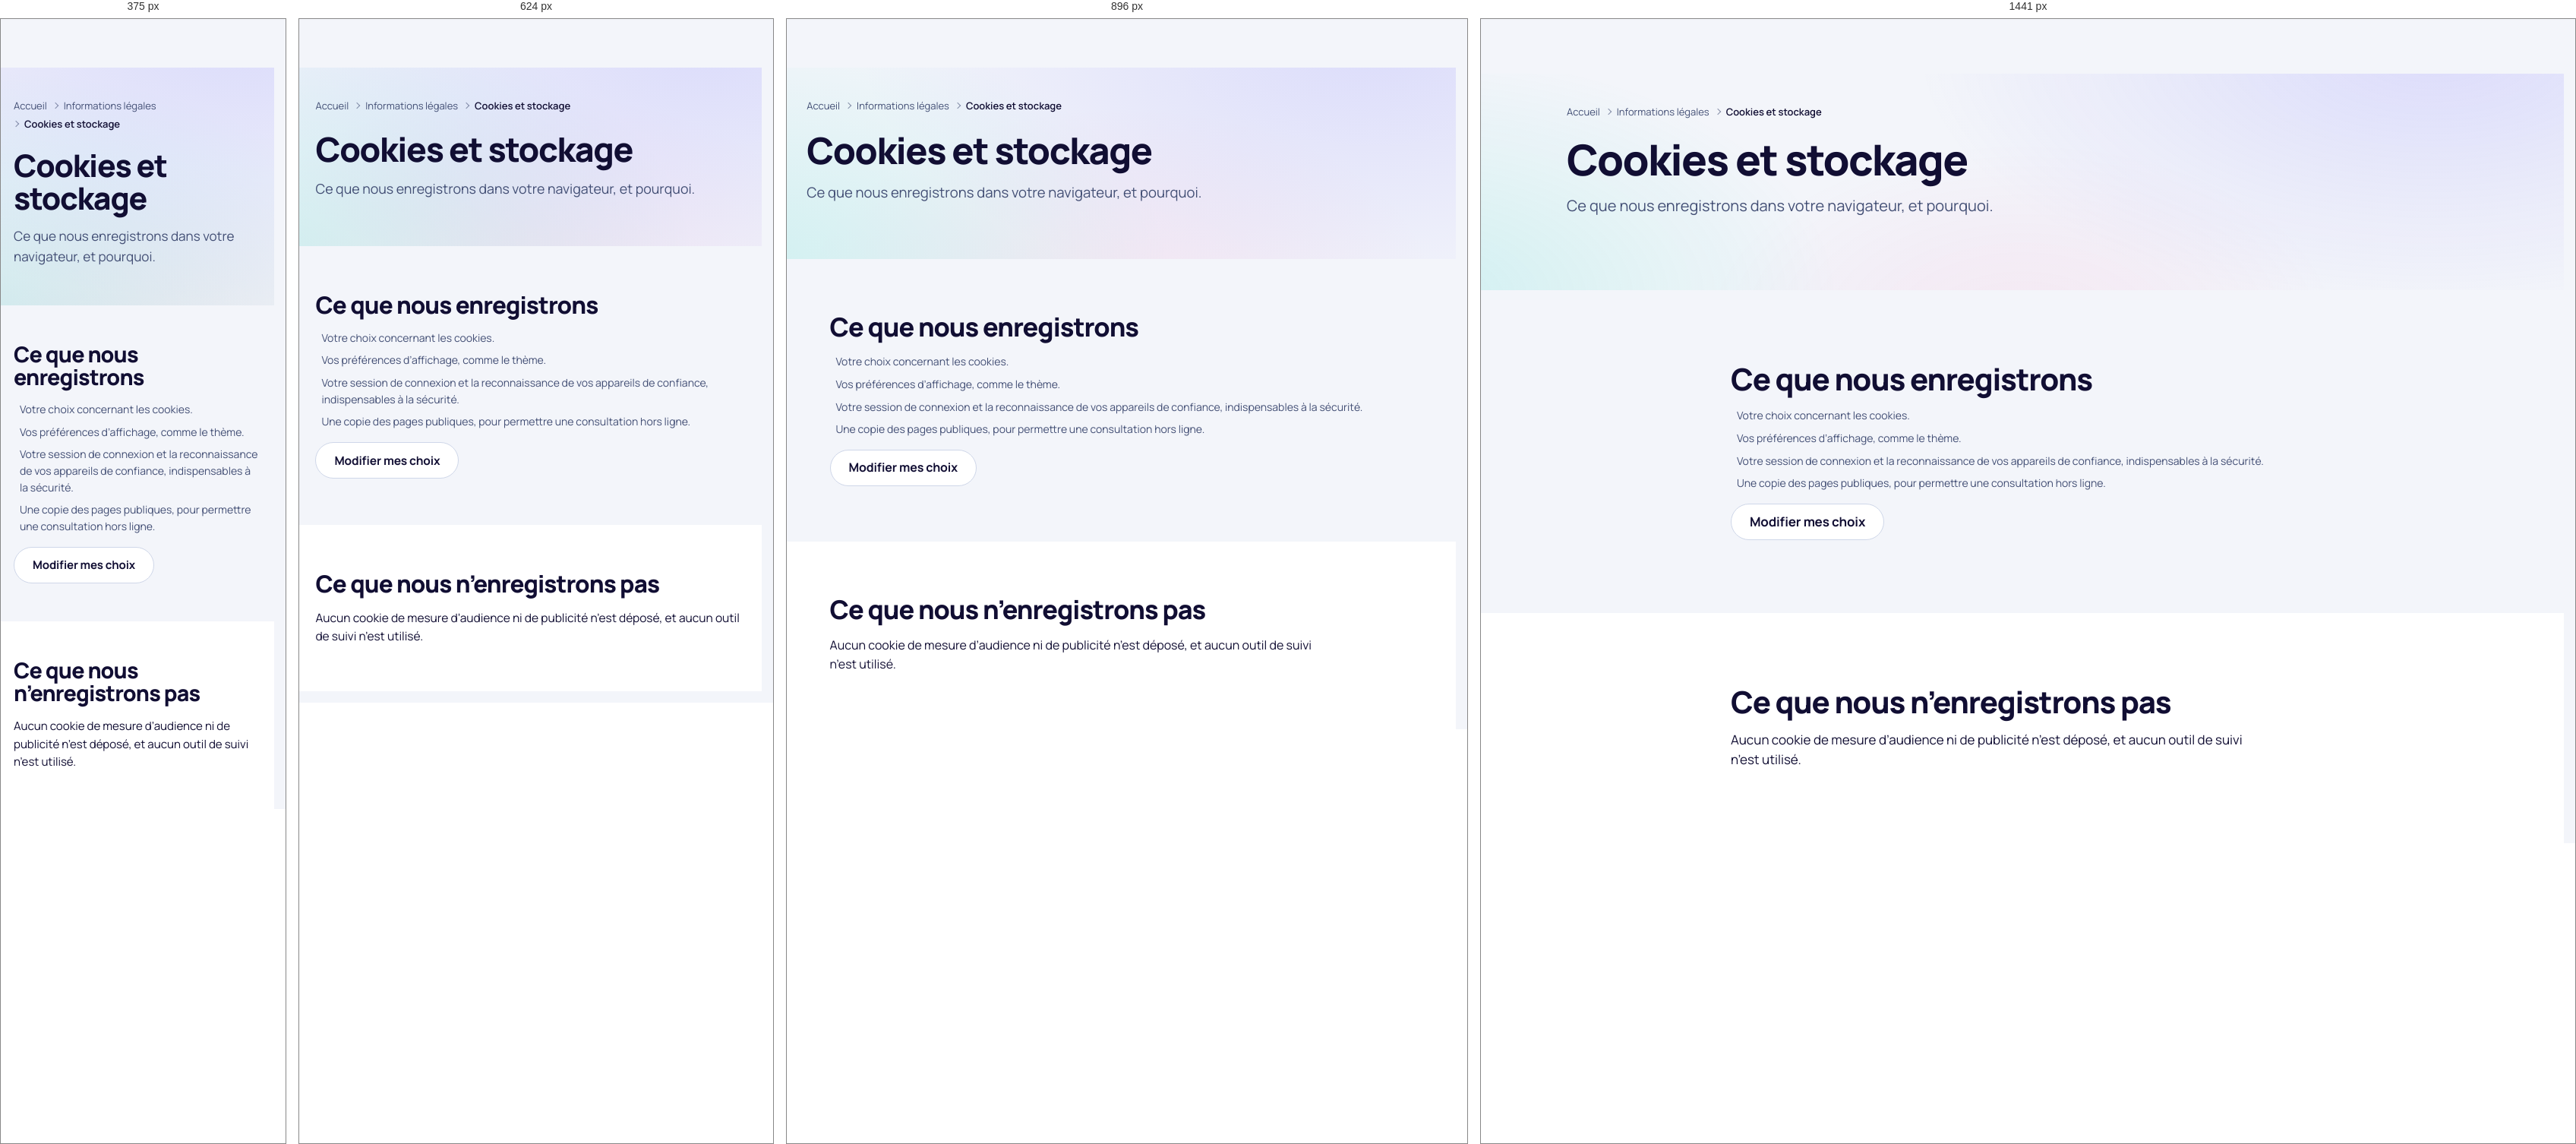
Rendered at 375 px, 624 px, 896 px and 1441 px, left to right.

<!-- file: cookies.html -->
<!doctype html>
<html lang="fr" data-theme="clair">
<head>
  <meta charset="utf-8">
  <script>/* Langue choisie (bouton « English »), appliquée avant l’affichage */try{if(localStorage.getItem('gmb-langue')==='en'){document.documentElement.lang='en';document.documentElement.classList.add('gmb-en')}}catch(e){}</script>
  <meta name="viewport" content="width=device-width, initial-scale=1, viewport-fit=cover">
  <title>Cookies et stockage — GerMoonBank</title>
  <meta name="description" content="Ce que GerMoonBank enregistre dans votre navigateur, pourquoi, et comment modifier vos choix.">
  <meta name="theme-color" content="#F3F5FA">
  <link rel="canonical" href="https://germoonbank.github.io/GMB/public/legal/cookies.html">
  <meta property="og:type" content="website">
  <meta property="og:site_name" content="GerMoonBank">
  <meta property="og:locale" content="fr_FR">
  <meta property="og:title" content="Cookies et stockage — GerMoonBank">
  <meta property="og:description" content="Ce que GerMoonBank enregistre dans votre navigateur, pourquoi, et comment modifier vos choix.">
  <meta property="og:url" content="https://germoonbank.github.io/GMB/public/legal/cookies.html">
  <meta property="og:image" content="https://germoonbank.github.io/GMB/assets/logo/gmb-partage.png">
  <meta name="twitter:card" content="summary_large_image">

  <link rel="icon" href="../../assets/logo/favicon.ico" sizes="48x48">
  <link rel="icon" href="../../assets/logo/gmb-icone.svg" type="image/svg+xml">
  <link rel="apple-touch-icon" href="../../assets/logo/apple-touch-icon.png">
  <link rel="manifest" href="../../manifest.json">
  <link rel="preload" href="../../assets/fonts/manrope-800.woff2" as="font" type="font/woff2" crossorigin>
  <link rel="preload" href="../../assets/fonts/manrope-400.woff2" as="font" type="font/woff2" crossorigin>
  <link rel="stylesheet" href="../../css/variables.css">
  <link rel="stylesheet" href="../../css/base.css">
  <link rel="stylesheet" href="../../css/layout.css">
  <link rel="stylesheet" href="../../css/components.css">
  <link rel="stylesheet" href="../../css/utilities.css">
  <link rel="stylesheet" href="../../css/pages/product.css">
  <link rel="stylesheet" href="../../css/pages/legal.css">
  <script type="module" src="../../js/components.js"></script>
  <script type="module" src="../../js/animations.js"></script>
</head>
<body>
  <a class="gmb-lien-evitement" href="#contenu">Aller au contenu</a>
  <gm-header segment="particuliers" page="legal-cookies"></gm-header>
  <main id="contenu" class="gmb-principal" tabindex="-1">
    <section class="gmb-page-heros" aria-labelledby="titre-page">
      <div class="gmb-conteneur gmb-page-heros__texte">
        <nav class="gmb-fil-ariane" aria-label="Fil d’Ariane"><ol><li><a href="../../">Accueil</a></li><li><a href="mentions-legales.html">Informations légales</a></li><li><span aria-current="page">Cookies et stockage</span></li></ol></nav>
        <h1 class="gmb-page-heros__titre" id="titre-page">Cookies et stockage</h1>
        <p class="gmb-page-heros__intro">Ce que nous enregistrons dans votre navigateur, et pourquoi.</p>
      </div>
    </section>
    <section class="gmb-section" aria-labelledby="s278">
      <div class="gmb-conteneur gmb-conteneur--etroit gmb-pile gmb-pile--moyenne">
        <h2 class="gmb-section__titre gmb-section__titre--moyen" id="s278">Ce que nous enregistrons</h2>
        <ul class="gmb-coches gmb-coches--colonne"><li><span data-icone="check"></span><span>Votre choix concernant les cookies.</span></li><li><span data-icone="check"></span><span>Vos préférences d’affichage, comme le thème.</span></li><li><span data-icone="check"></span><span>Votre session de connexion et la reconnaissance de vos appareils de confiance, indispensables à la sécurité.</span></li><li><span data-icone="check"></span><span>Une copie des pages publiques, pour permettre une consultation hors ligne.</span></li></ul>
        <p><button type="button" class="gmb-bouton gmb-bouton--secondaire" data-reglages-cookies>Modifier mes choix</button></p>
      </div>
    </section>
    <section class="gmb-section gmb-section--alt" aria-labelledby="s279">
      <div class="gmb-conteneur gmb-conteneur--etroit gmb-pile gmb-pile--moyenne">
        <h2 class="gmb-section__titre gmb-section__titre--moyen" id="s279">Ce que nous n’enregistrons pas</h2>
        <div class="gmb-prose"><p>Aucun cookie de mesure d’audience ni de publicité n’est déposé, et aucun outil de suivi n’est utilisé.</p></div>
      </div>
    </section>
  </main>
  <gm-footer></gm-footer>
</body>
</html>


/* @media block from variables.css */
@media (min-width: 768px) {
    :root {
      --gmb-grid-columns: 8;
    }
  }

/* @media block from variables.css */
@media (min-width: 1024px) {
    :root {
      --gmb-grid-columns: 12;
      --gmb-header-h:     72px;
      --gmb-logo-h:       36px;
    }
  }

/* @media block from variables.css */
@media (min-width: 1920px) {
    :root {
      --gmb-root-size: 106.25%;
      --gmb-header-h:  80px;
    }
  }

/* @media block from variables.css */
@media (min-width: 2560px) {
    :root {
      --gmb-root-size: 112.5%;
    }
  }

/* @media block from layout.css */
@media (min-width: 480px) {
    .gmb-grille--4 { grid-template-columns: repeat(2, minmax(0, 1fr)); }
  }

/* @media block from layout.css */
@media (min-width: 768px) {
    .gmb-grille--2,
    .gmb-grille--3,
    .gmb-grille--5 { grid-template-columns: repeat(2, minmax(0, 1fr)); }
  }

/* @media block from layout.css */
@media (min-width: 1024px) {
    .gmb-grille--3,
    .gmb-grille--5 { grid-template-columns: repeat(3, minmax(0, 1fr)); }
  }

/* @media block from layout.css */
@media (min-width: 1280px) {
    .gmb-grille--4 { grid-template-columns: repeat(4, minmax(0, 1fr)); }
    .gmb-grille--5 { grid-template-columns: repeat(5, minmax(0, 1fr)); }
  }

/* @media block from layout.css */
@media (min-width: 1024px) {
    .gmb-defilement--grille-bureau {
      grid-auto-flow: row;
      grid-template-columns: repeat(var(--gmb-colonnes-bureau, 3), minmax(0, 1fr));
      overflow: visible;
      margin-inline: 0;
      padding-inline: 0;
    }
  }

/* @media block from layout.css */
@media (min-width: 1280px) {
    .gmb-defilement--grille-bureau-5 { --gmb-colonnes-bureau: 5; }
  }

/* @media block from layout.css */
@media (min-width: 1280px) {
    .gmb-disposition--laterale { grid-template-columns: minmax(0, 1fr) minmax(20rem, 26rem); }
    .gmb-disposition--equilibree { grid-template-columns: repeat(2, minmax(0, 1fr)); }
  }

/* @media block from layout.css */
@media (min-width: 768px) {
    .gmb-banniere-app { display: none; }
  }

/* @media block from layout.css */
@media (min-width: 1024px) {
    .gmb-entete__nav { display: block; flex: 1 1 auto; }
    .gmb-entete__actions { display: flex; }
    .gmb-entete__mobile { display: none; }
  }

/* @media block from layout.css */
@media (min-width: 1280px) {
    .gmb-entete__suivre-texte { display: inline; }
  }

/* @media block from layout.css */
@media (max-width: 1023.98px) {
    .gmb-mega { display: none; }
  }

/* @media block from layout.css */
@media (min-width: 1024px) {
    .gmb-menu-mobile { display: none; }
  }

/* @media block from layout.css */
@media (min-width: 768px) {
    .gmb-barre-action { display: none; }
  }

/* @media block from layout.css */
@media (min-width: 1024px) {
    .gmb-pied__colonnes { grid-template-columns: repeat(4, minmax(0, 1fr)); }
  }

/* @media block from layout.css */
@media (min-width: 1024px) {
    .gmb-ecran-partage { grid-template-columns: minmax(0, 0.9fr) minmax(0, 1.1fr); }
    .gmb-ecran-partage__visuel { display: flex; }
  }

/* @media block from layout.css */
@media (min-width: 1024px) {
    .gmb-app {
      grid-template-columns: var(--gmb-sidebar-w) minmax(0, 1fr);
    }

    .gmb-app__barre-laterale {
      display: flex;
      flex-direction: column;
      gap: 2px;
      grid-row: 1 / -1;
      position: sticky;
      inset-block-start: 0;
      height: 100dvh;
      overflow-y: auto;
      padding: var(--gmb-space-6) var(--gmb-space-4);
      background-color: var(--gmb-bg-alt);
      border-inline-end: var(--gmb-border-width) solid var(--gmb-border);
    }

    .gmb-app__onglets { display: none; }

    .gmb-app__contenu {
      padding-block: var(--gmb-space-7) var(--gmb-space-10);
    }
  }

/* @media block from components.css */
@media (max-width: 479.98px) {
    .gmb-dialogue {
      width: 100%;
      max-height: 92dvh;
      margin: auto 0 0;
      border-radius: var(--gmb-radius-2xl) var(--gmb-radius-2xl) 0 0;
    }

    .gmb-dialogue[open] {
      animation-name: gmb-montee;
    }

    .gmb-dialogue__pied > .gmb-bouton {
      flex: 1 1 100%;
    }
  }

/* @media block from components.css */
@media (max-width: 479.98px) {
    .gmb-cookies {
      inset-inline: var(--gmb-space-2);
      padding: var(--gmb-space-5);
    }

    .gmb-cookies__actions {
      grid-template-columns: minmax(0, 1fr);
    }
  }

/* @media block from components.css */
@media (min-width: 1024px) and (max-width: 1439.98px) {
    .gmb-entete__barre { gap: var(--gmb-space-3); }
    .gmb-entete__lien { padding-inline: var(--gmb-space-2); }
    .gmb-entete__texte-large,
    .gmb-entete__suivre-texte { display: none; }
    .gmb-entete__espace { width: var(--gmb-bouton-h); padding: 0; }
  }

/* @media block from utilities.css */
@media (max-width: 767.98px) {
    .gmb-masque-mobile { display: none !important; }
  }

/* @media block from utilities.css */
@media (min-width: 768px) {
    .gmb-seulement-mobile { display: none !important; }
  }

/* @media block from utilities.css */
@media (max-width: 1023.98px) {
    .gmb-seulement-bureau { display: none !important; }
  }

/* @media block from utilities.css */
@media (min-width: 1024px) {
    .gmb-masque-bureau { display: none !important; }
  }

/* @media block from product.css */
@media (min-width: 1024px) {
    .gmb-page-heros__grille--visuel {
      grid-template-columns: minmax(0, 1.1fr) minmax(0, 0.9fr);
    }
  }

/* @media block from product.css */
@media (min-width: 640px) {
    .gmb-formules-grille { grid-template-columns: repeat(2, minmax(0, 1fr)); }
  }

/* @media block from product.css */
@media (min-width: 1024px) {
    .gmb-formules-grille { grid-template-columns: repeat(3, minmax(0, 1fr)); }
  }

/* @media block from product.css */
@media (min-width: 1280px) {
    .gmb-formules-grille { grid-template-columns: repeat(5, minmax(0, 1fr)); }
  }

/* @media block from product.css */
@media (min-width: 1280px) {
    .gmb-comparatif-aide { display: none; }
  }

/* @media block from product.css */
@media (min-width: 1024px) {
    .gmb-simulateur { grid-template-columns: minmax(0, 1.1fr) minmax(0, 0.9fr); }
  }

/* @media block from product.css */
@media (min-width: 1024px) {
    .gmb-etapes { grid-template-columns: repeat(var(--gmb-etapes-colonnes, 4), minmax(0, 1fr)); }
  }